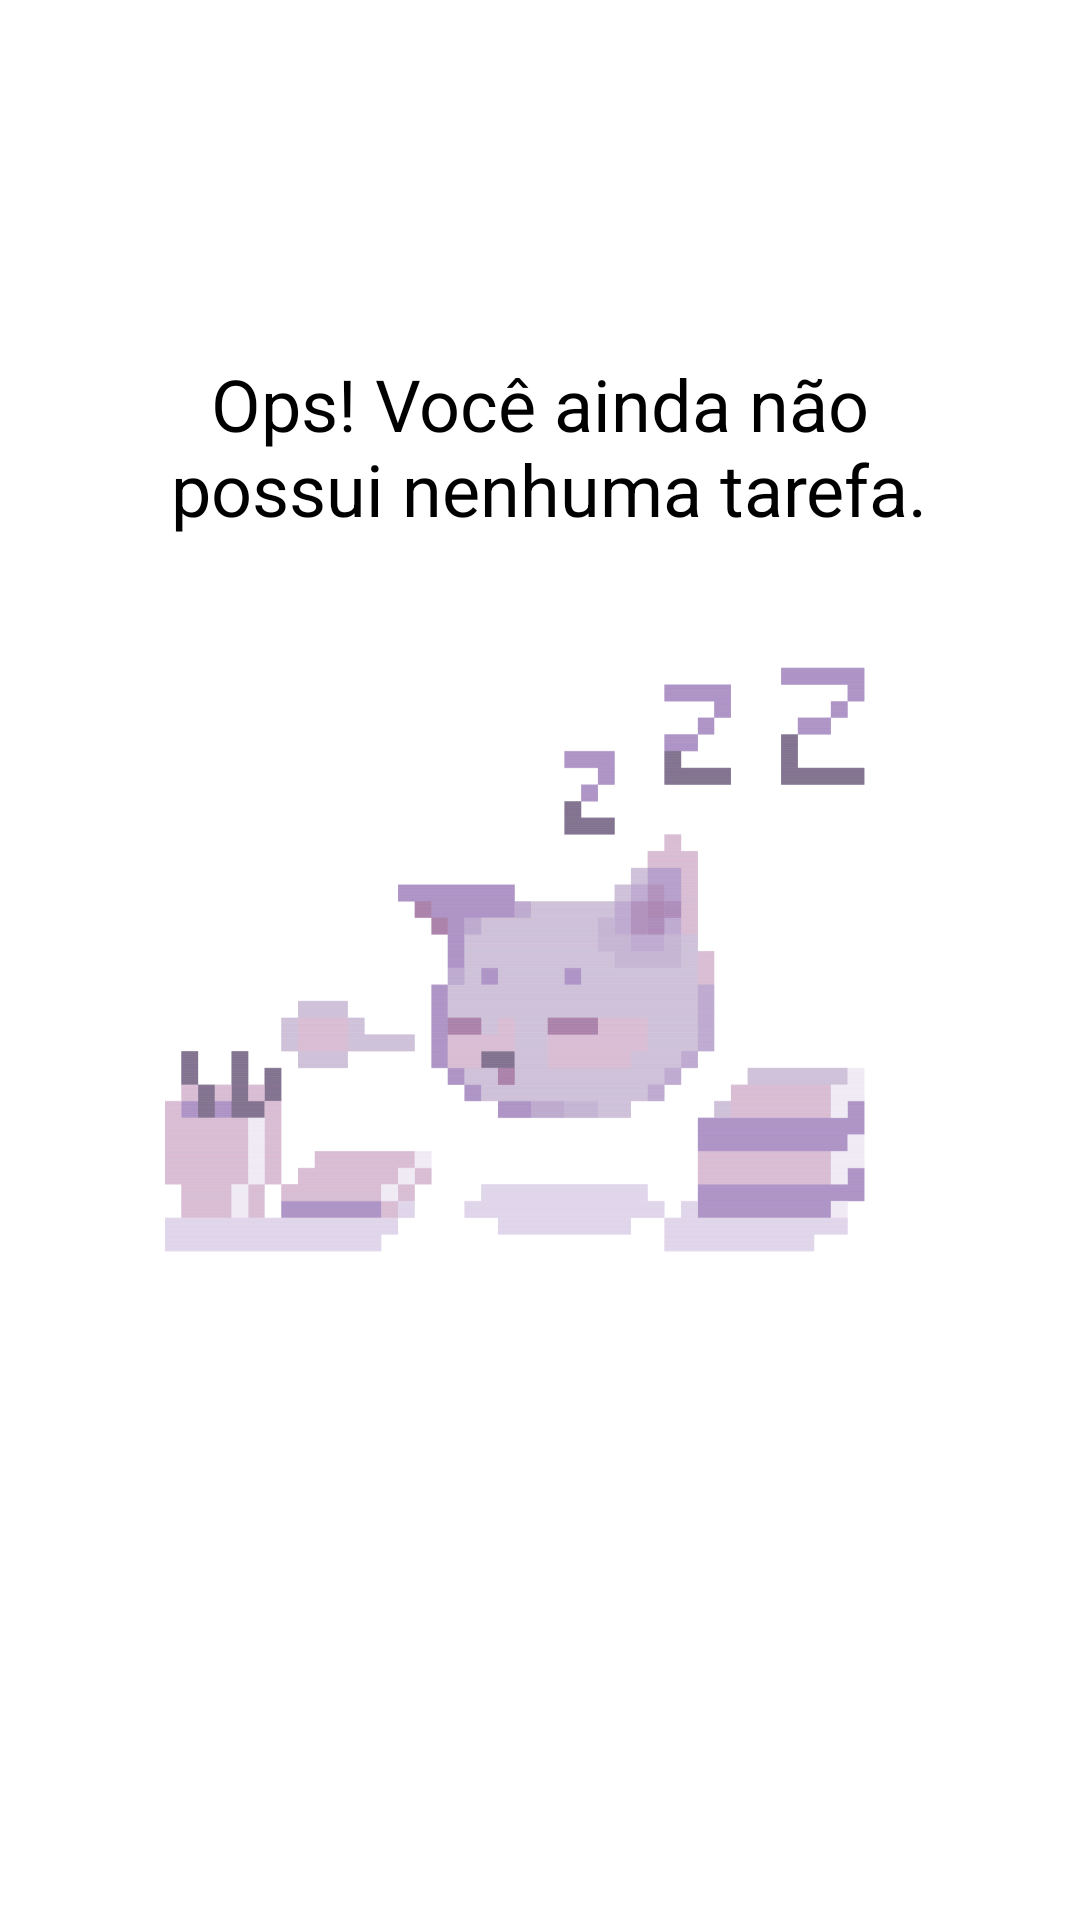

Android layout source for this screen:
<!-- AndroidManifest.xml: application theme Theme.ToDoList -->
<!-- res/layout/empty_state.xml -->
<?xml version="1.0" encoding="utf-8"?>
<androidx.constraintlayout.widget.ConstraintLayout
        xmlns:android="http://schemas.android.com/apk/res/android"
        android:layout_width="match_parent"
        android:layout_height="match_parent"
        xmlns:app="http://schemas.android.com/apk/res-auto"
        android:id="@+id/empty_state"
        android:layout_margin="16dp">

    <TextView
            android:id="@+id/tv_message"
            android:text="@string/label_empty_state"
            android:textSize="24sp"
            android:layout_marginBottom="16dp"
            android:textColor="@color/black"
            android:gravity="center"
            app:layout_constraintEnd_toEndOf="parent"
            app:layout_constraintStart_toStartOf="parent"
            app:layout_constraintBottom_toTopOf="@id/iv_image"
            android:layout_width="0dp"
            android:layout_height="wrap_content"/>

    <ImageView
            android:id="@+id/iv_image"
            app:layout_constraintTop_toTopOf="parent"
            app:layout_constraintBottom_toBottomOf="parent"
            app:layout_constraintStart_toStartOf="parent"
            app:layout_constraintEnd_toEndOf="parent"
            android:layout_width="wrap_content"
            android:src="@drawable/ic_empty_state"
            android:layout_height="250dp"
            android:contentDescription="@string/description_empty_state"/>

</androidx.constraintlayout.widget.ConstraintLayout>
<!-- resources referenced by this layout -->
<resources>
  <color name="black">#FF000000</color>
  <!-- drawable ic_empty_state: vector/xml drawable (drawable, 112037 chars, omitted) -->
  <string name="description_empty_state">Não há nenhum tarefa</string>
  <string name="label_empty_state">Ops! Você ainda não\n possui nenhuma tarefa.</string>
  <style name="Theme.ToDoList" parent="Theme.MaterialComponents.Light.NoActionBar">
          <item name="colorPrimary">@color/black</item>
          <item name="colorPrimaryDark">@color/black</item>
          <item name="fontFamily">@font/freepixel</item>
  
          <item name="colorSecondary">@color/black</item>
          <item name="colorOnSecondary">@color/white</item>
      </style>
  <color name="white">#FFFFFFFF</color>
</resources>
